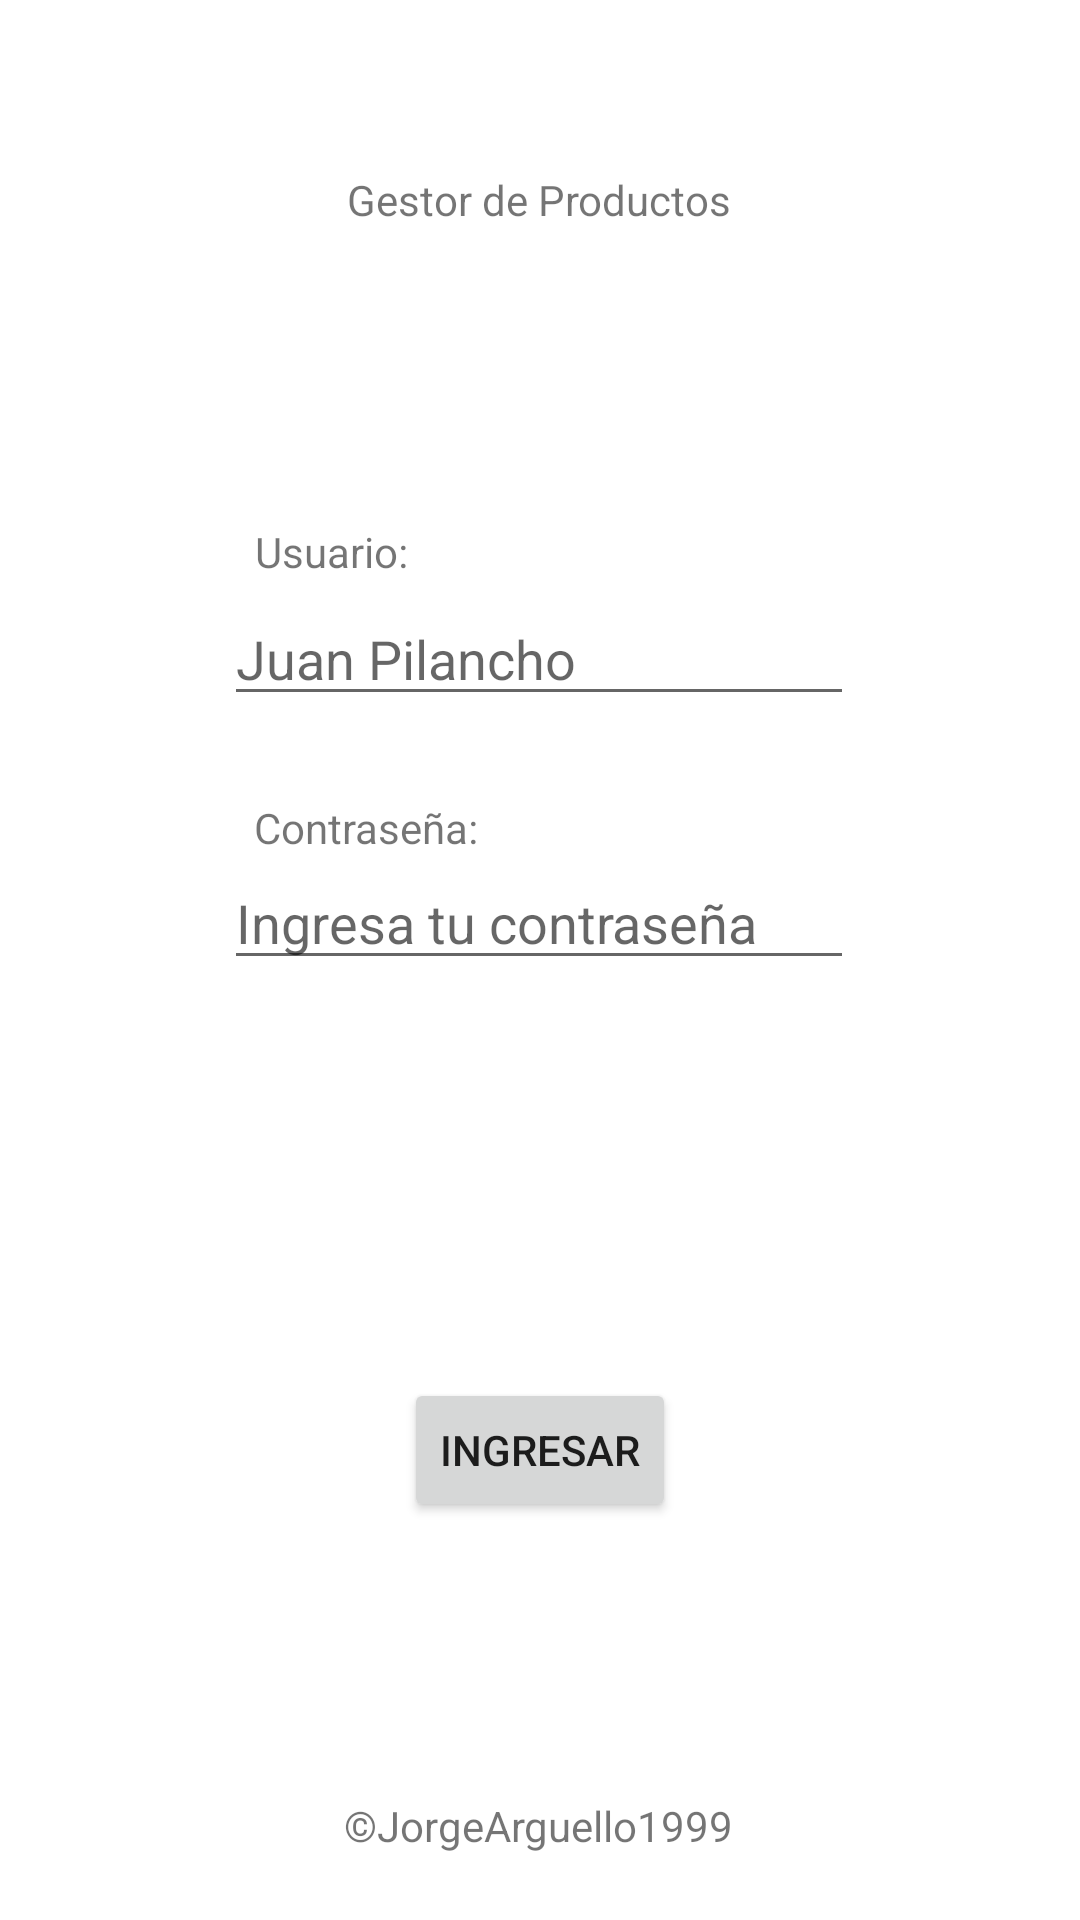

Here is an Android app screen rendered from its layout file. Give the layout XML and the strings, colors and styles it references.
<!-- AndroidManifest.xml: application theme Theme.Gestor_Productos_Android -->
<!-- res/layout/activity_main.xml -->
<?xml version="1.0" encoding="utf-8"?>
<androidx.constraintlayout.widget.ConstraintLayout xmlns:android="http://schemas.android.com/apk/res/android"
    xmlns:app="http://schemas.android.com/apk/res-auto"
    xmlns:tools="http://schemas.android.com/tools"
    android:layout_width="match_parent"
    android:layout_height="match_parent"
    tools:context=".MainActivity">

    <TextView
        android:id="@+id/textView"
        android:layout_width="wrap_content"
        android:layout_height="wrap_content"
        android:text="Gestor de Productos"
        app:layout_constraintBottom_toBottomOf="parent"
        app:layout_constraintEnd_toEndOf="parent"
        app:layout_constraintHorizontal_bias="0.498"
        app:layout_constraintLeft_toLeftOf="parent"
        app:layout_constraintRight_toRightOf="parent"
        app:layout_constraintStart_toStartOf="parent"
        app:layout_constraintTop_toTopOf="parent"
        app:layout_constraintVertical_bias="0.092" />

    <EditText
        android:id="@+id/usuario"
        android:layout_width="wrap_content"
        android:layout_height="wrap_content"
        android:ems="10"
        android:inputType="textPersonName"
        android:text=""
        android:hint="Juan Pilancho"
        app:layout_constraintBottom_toBottomOf="parent"
        app:layout_constraintEnd_toEndOf="parent"
        app:layout_constraintHorizontal_bias="0.497"
        app:layout_constraintStart_toStartOf="parent"
        app:layout_constraintTop_toBottomOf="@+id/textView"
        app:layout_constraintVertical_bias="0.232" />

    <TextView
        android:id="@+id/textView2"
        android:layout_width="69dp"
        android:layout_height="23dp"
        android:text="Usuario:"
        app:layout_constraintBottom_toTopOf="@+id/usuario"
        app:layout_constraintEnd_toEndOf="parent"
        app:layout_constraintHorizontal_bias="0.292"
        app:layout_constraintStart_toStartOf="parent"
        app:layout_constraintTop_toBottomOf="@+id/textView"
        app:layout_constraintVertical_bias="1.0" />

    <TextView
        android:id="@+id/textView3"
        android:layout_width="79dp"
        android:layout_height="19dp"
        android:text="Contraseña:"
        app:layout_constraintBottom_toBottomOf="parent"
        app:layout_constraintEnd_toEndOf="parent"
        app:layout_constraintHorizontal_bias="0.301"
        app:layout_constraintStart_toStartOf="parent"
        app:layout_constraintTop_toBottomOf="@+id/usuario"
        app:layout_constraintVertical_bias="0.072" />

    <EditText
        android:id="@+id/password"
        android:layout_width="wrap_content"
        android:layout_height="wrap_content"
        android:ems="10"
        android:inputType="textPassword"
        android:hint="Ingresa tu contraseña"
        app:layout_constraintBottom_toBottomOf="parent"
        app:layout_constraintEnd_toEndOf="parent"
        app:layout_constraintHorizontal_bias="0.497"
        app:layout_constraintStart_toStartOf="parent"
        app:layout_constraintTop_toBottomOf="@+id/textView3"
        app:layout_constraintVertical_bias="0.0" />

    <Button
        android:id="@+id/boton_ingresar"
        android:layout_width="wrap_content"
        android:layout_height="wrap_content"
        android:text="Ingresar"
        app:layout_constraintBottom_toBottomOf="parent"
        app:layout_constraintEnd_toEndOf="parent"
        app:layout_constraintStart_toStartOf="parent"
        app:layout_constraintTop_toBottomOf="@+id/password" />

    <TextView
        android:id="@+id/textView4"
        android:layout_width="wrap_content"
        android:layout_height="wrap_content"
        android:text="©JorgeArguello1999"
        app:layout_constraintBottom_toBottomOf="parent"
        app:layout_constraintEnd_toEndOf="parent"
        app:layout_constraintHorizontal_bias="0.498"
        app:layout_constraintStart_toStartOf="parent"
        app:layout_constraintTop_toBottomOf="@+id/boton_ingresar"
        app:layout_constraintVertical_bias="0.805" />

</androidx.constraintlayout.widget.ConstraintLayout>
<!-- resources referenced by this layout -->
<resources>
  <style name="Theme.Gestor_Productos_Android" parent="Theme.MaterialComponents.DayNight.DarkActionBar">
          
          <item name="colorPrimary">@color/purple_500</item>
          <item name="colorPrimaryVariant">@color/purple_700</item>
          <item name="colorOnPrimary">@color/white</item>
          
          <item name="colorSecondary">@color/teal_200</item>
          <item name="colorSecondaryVariant">@color/teal_700</item>
          <item name="colorOnSecondary">@color/black</item>
          
          <item name="android:statusBarColor" tools:targetApi="l">?attr/colorPrimaryVariant</item>
          
      </style>
  <!-- not gathered from this repository: default colours our renderer supplied (Android Studio template values) -->
  <color name="purple_500">#FF6200EE</color>
  <color name="purple_700">#FF3700B3</color>
  <color name="teal_200">#FF03DAC5</color>
  <color name="teal_700">#FF018786</color>
  <color name="black">#FF000000</color>
  <color name="white">#FFFFFFFF</color>
</resources>
